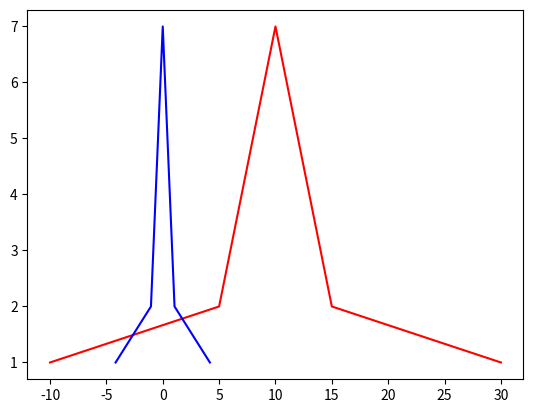

This chart was generated by the following Python code:
#! /usr/bin/python
# -*- coding:utf-8 -*-


import numpy as np
import matplotlib.pyplot as plt

def Noramlization(x):
    '''

    :param x:
    :return: (x-x_min)/(x-x_max)
    '''
    return [float(i) - min(x) / (max(x) - min(x)) for i in x]

def Normalization2(x):
    '''

    :param x:
    :return:(x-x_mean)/(x_max-x_min)
    '''
    return [(float(i) - np.mean(x)) / (max(x) - min(x)) for i in x]


def Z_score(x):
    '''

    :param x:
    :return: (x-x_mean)/σ
    '''
    Std = np.sqrt(sum([(float(i) - np.mean(x))*(float(i) - np.mean(x)) for i in x]) / len(x))
    return [ (float(i) - np.mean(x)) / Std for i in x]


l = [-10, 5, 5, 6, 6, 6, 7, 7, 7, 7, 8, 8, 8, 8, 8, 9, 9, 9, 9, 9, 9, 10, 10, 10, 10, 10, 10, 10, 11, 11, 11, 11, 11,
     11, 12, 12, 12, 12, 12, 13, 13, 13, 13, 14, 14, 14, 15, 15, 30]
l1 = []
# for i in l:
#     i+=2
#     l1.append(i)
# print(l1)
cs = []
for i in l:
    c = l.count(i)
    cs.append(c)
print(cs)
n = Normalization2(l)
z = Z_score(l)
print(n)
print(z)

plt.plot(l, cs,'r')
plt.plot(z, cs,'b')
plt.show()
